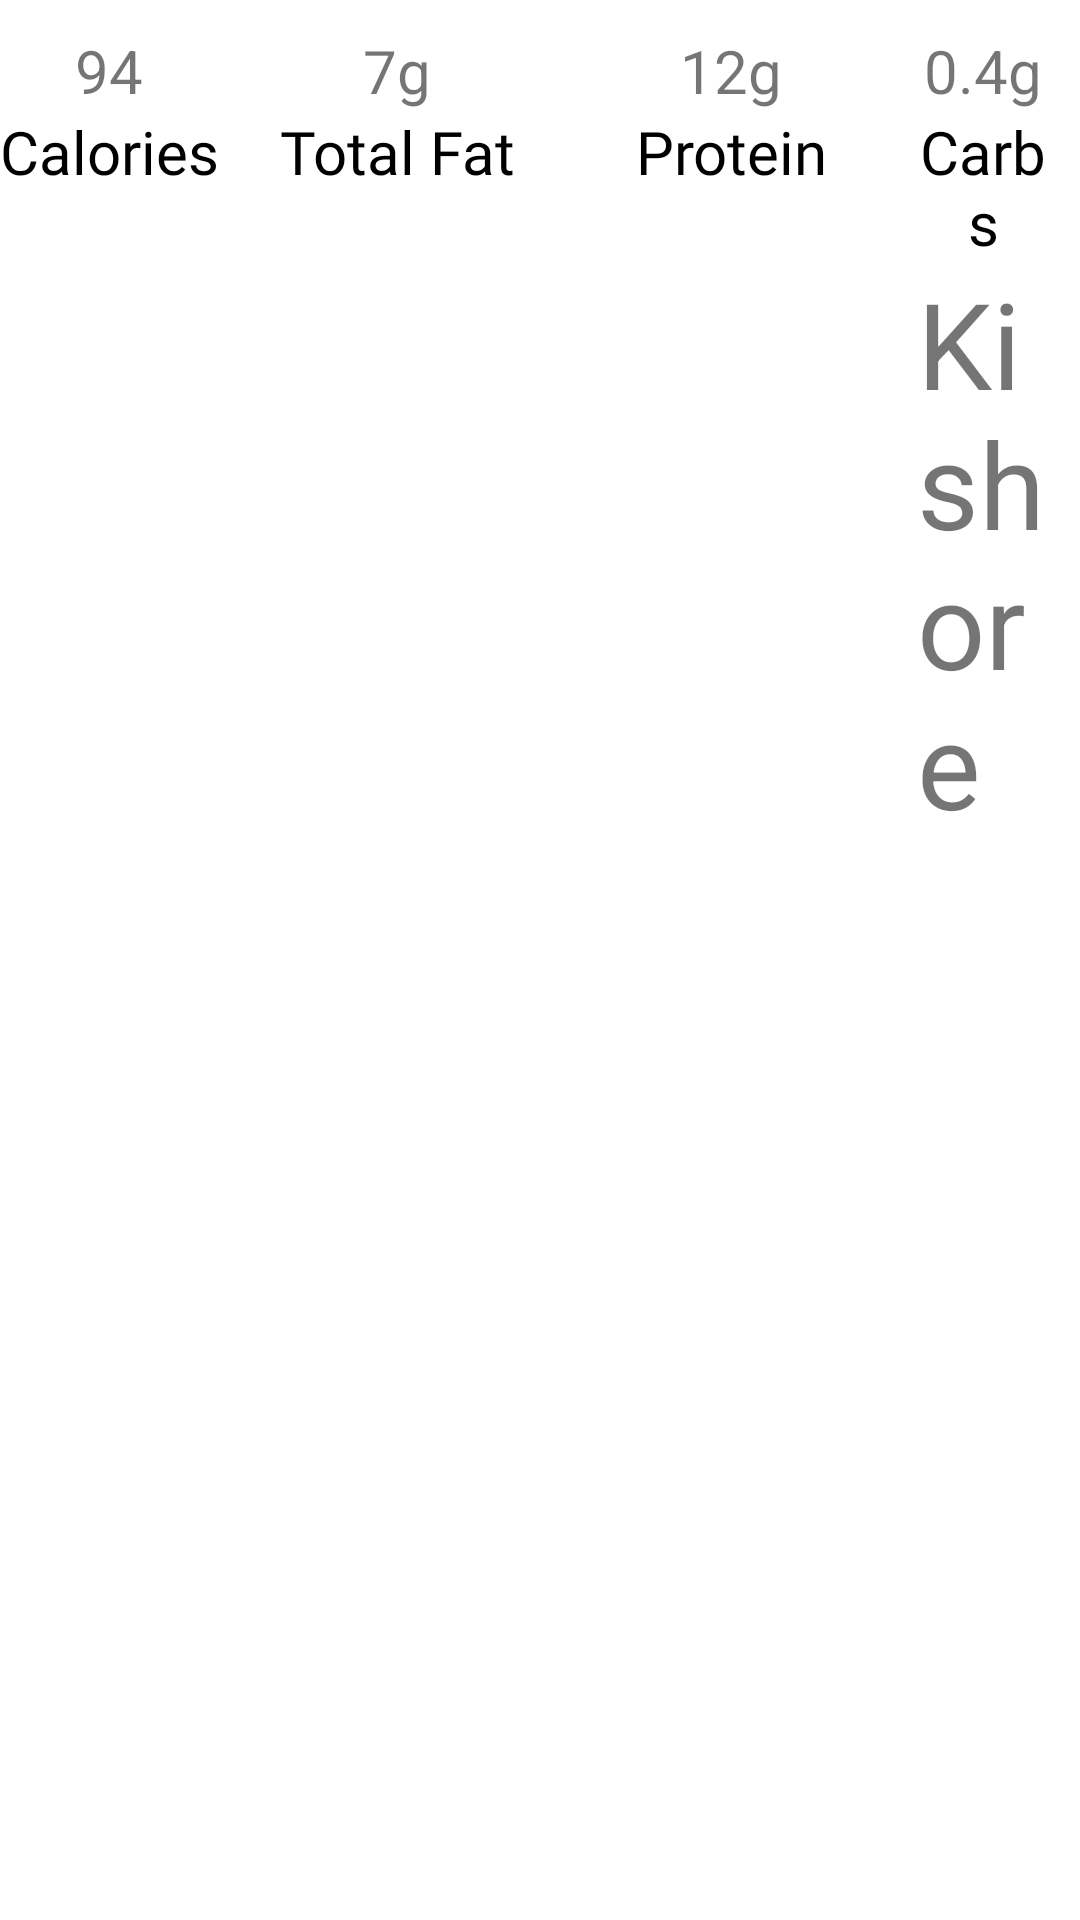

This screen was rendered from an Android layout file. Write that file and the resources it references.
<!-- AndroidManifest.xml: application theme Theme.Practiceproject -->
<!-- res/layout/fragment_nutrifrag.xml -->
<?xml version="1.0" encoding="utf-8"?>
<FrameLayout xmlns:android="http://schemas.android.com/apk/res/android"
    xmlns:tools="http://schemas.android.com/tools"
    android:id="@+id/nutrifrag"
    android:layout_width="match_parent"
    android:layout_height="match_parent"
    tools:context=".Nutrifrag">

    <LinearLayout
        android:layout_width="wrap_content"
        android:layout_height="wrap_content"
        android:layout_marginTop="10sp"
        android:baselineAligned="false"
        android:orientation="horizontal"
        android:textAlignment="gravity">

        <LinearLayout
            android:layout_width="match_parent"
            android:layout_height="match_parent"
            android:orientation="vertical"
            android:textAlignment="center">

            <TextView
                android:id="@+id/textView17"
                android:layout_width="match_parent"
                android:layout_height="wrap_content"
                android:text="94"
                android:textAlignment="center"
                android:textSize="20dp" />

            <TextView
                android:id="@+id/textView18"
                android:layout_width="match_parent"
                android:layout_height="wrap_content"
                android:fontFamily="@font/roboto_bold"
                android:text="Calories"
                android:textAlignment="center"
                android:textColor="#000000"
                android:textSize="20dp" />
        </LinearLayout>

        <LinearLayout
            android:layout_width="match_parent"
            android:layout_height="match_parent"
            android:layout_marginLeft="20dp"
            android:orientation="vertical"
            android:textAlignment="center">

            <TextView
                android:id="@+id/fatamount"
                android:layout_width="match_parent"
                android:layout_height="wrap_content"
                android:text="7g"
                android:textAlignment="center"
                android:textSize="20dp" />

            <TextView
                android:id="@+id/fat"
                android:layout_width="match_parent"
                android:layout_height="wrap_content"
                android:fontFamily="@font/roboto_bold"
                android:text="Total Fat"
                android:textAlignment="center"
                android:textColor="#000000"
                android:textSize="20dp" />
        </LinearLayout>

        <LinearLayout
            android:layout_width="match_parent"
            android:layout_height="match_parent"
            android:layout_marginLeft="40dp"
            android:layout_marginRight="5dp"
            android:orientation="vertical"
            android:textAlignment="center">

            <TextView
                android:id="@+id/proteinamount"
                android:layout_width="match_parent"
                android:layout_height="wrap_content"
                android:text="12g"
                android:textAlignment="center"
                android:textSize="20dp" />

            <TextView
                android:id="@+id/protein"
                android:layout_width="match_parent"
                android:layout_height="wrap_content"
                android:fontFamily="@font/roboto_bold"
                android:text="Protein"
                android:textAlignment="center"
                android:textColor="#000000"
                android:textSize="20dp" />
        </LinearLayout>

        <LinearLayout
            android:layout_width="match_parent"
            android:layout_height="match_parent"
            android:layout_marginLeft="25dp"
            android:layout_marginRight="10dp"
            android:orientation="vertical"
            android:textAlignment="center">

            <TextView
                android:id="@+id/carbsamount"
                android:layout_width="match_parent"
                android:layout_height="wrap_content"
                android:text="0.4g"
                android:textAlignment="center"
                android:textSize="20dp" />

            <TextView
                android:id="@+id/carbs"
                android:layout_width="match_parent"
                android:layout_height="wrap_content"
                android:fontFamily="@font/roboto_bold"
                android:text="Carbs"
                android:textAlignment="center"
                android:textColor="#000000"
                android:textSize="20dp" />

            <TextView
                android:id="@+id/textView27"
                android:layout_width="match_parent"
                android:layout_height="wrap_content"
                android:text="Kishore"
                android:textSize="40dp" />
        </LinearLayout>

    </LinearLayout>
</FrameLayout>
<!-- resources referenced by this layout -->
<resources>
  <style name="Theme.Practiceproject" parent="Theme.MaterialComponents.DayNight.DarkActionBar">
          
          <item name="colorPrimary">@color/purple_500</item>
          <item name="colorPrimaryVariant">@color/purple_700</item>
          <item name="colorOnPrimary">@color/white</item>
          
          <item name="colorSecondary">@color/teal_200</item>
          <item name="colorSecondaryVariant">@color/teal_700</item>
          <item name="colorOnSecondary">@color/black</item>
          
          <item name="android:statusBarColor" tools:targetApi="l">?attr/colorPrimaryVariant</item>
          
      </style>
  <!-- not gathered from this repository: default colours our renderer supplied (Android Studio template values) -->
  <color name="purple_500">#FF6200EE</color>
  <color name="purple_700">#FF3700B3</color>
  <color name="teal_200">#FF03DAC5</color>
  <color name="teal_700">#FF018786</color>
  <color name="black">#FF000000</color>
  <color name="white">#FFFFFFFF</color>
</resources>
